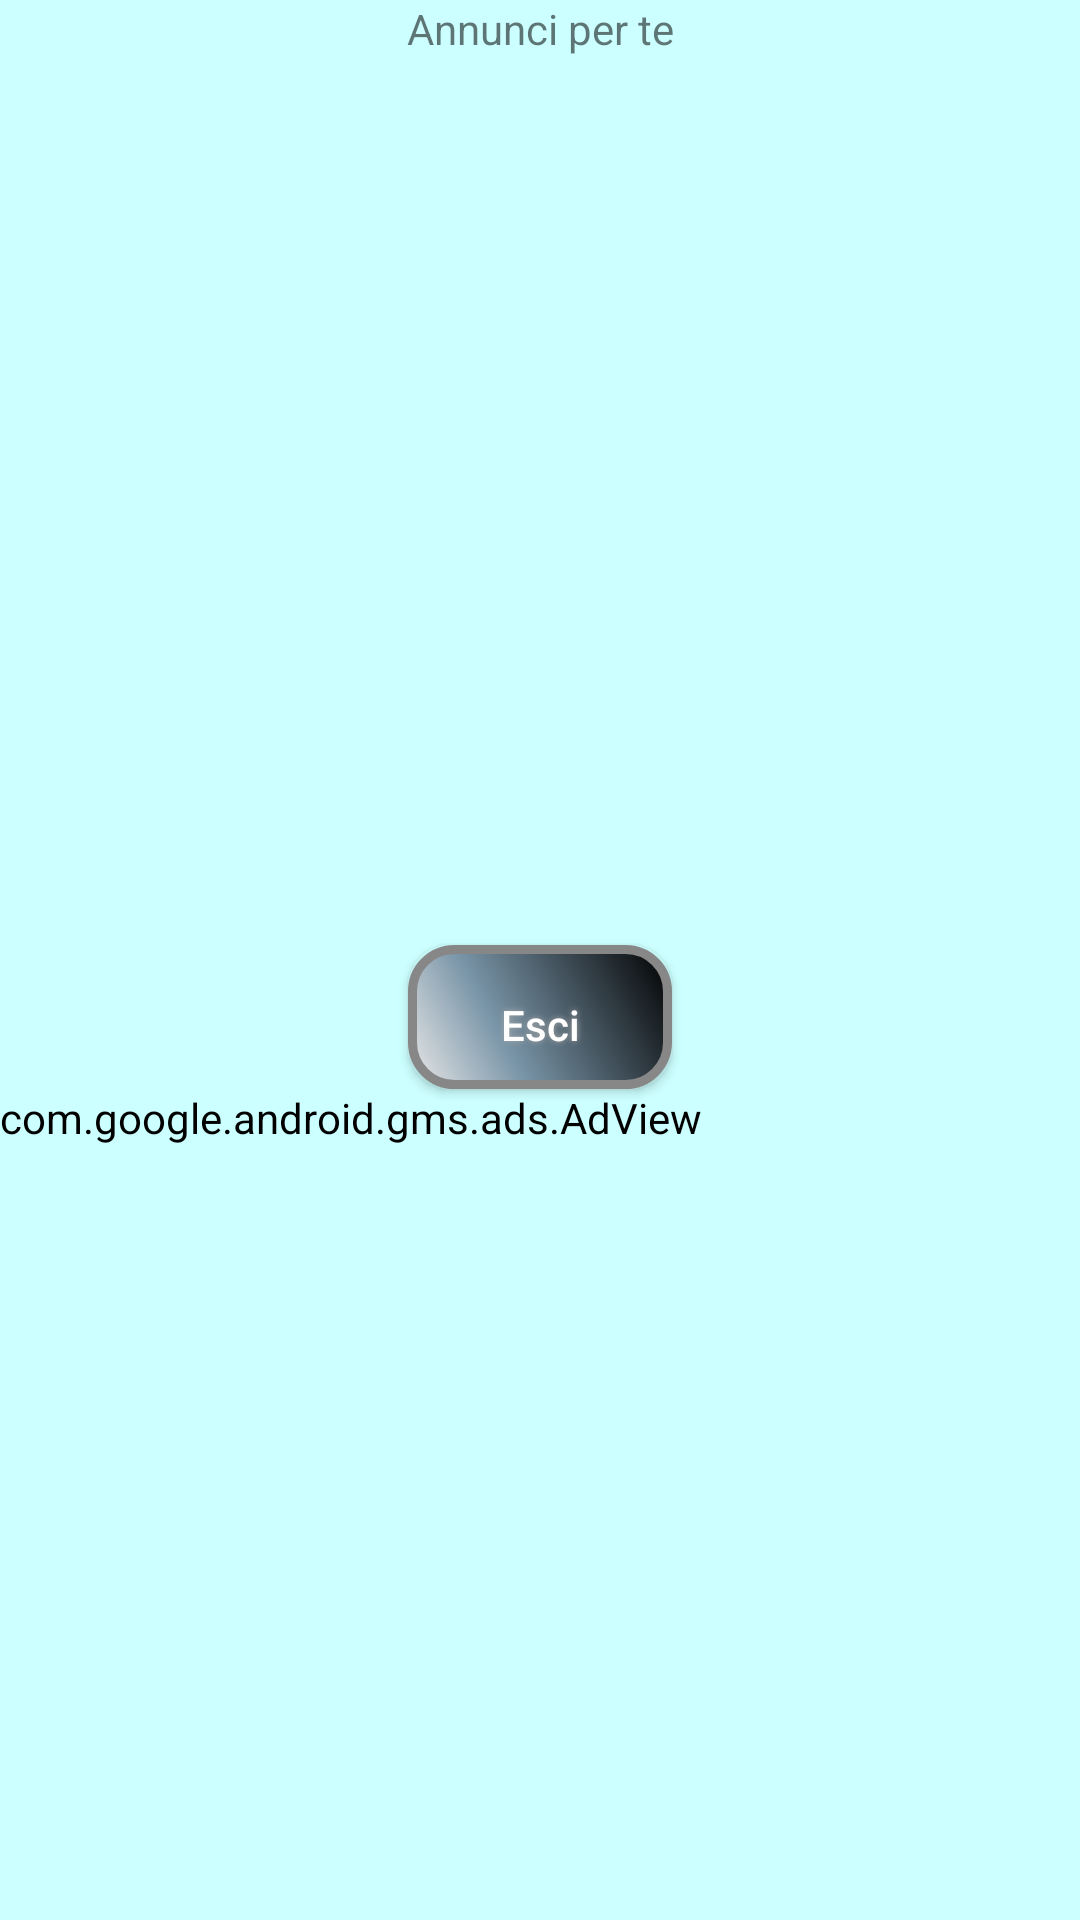

Produce the Android XML layout that renders to this screen, including the resource entries it uses.
<!-- AndroidManifest.xml: application theme TrasTheme -->
<!-- res/layout/activity_pagina_match.xml -->
<?xml version="1.0" encoding="utf-8"?>
<LinearLayout xmlns:android="http://schemas.android.com/apk/res/android"
    xmlns:ads="http://schemas.android.com/apk/res-auto"
    xmlns:tools="http://schemas.android.com/tools"
    android:id="@+id/activity_pagina_match"
    android:layout_width="match_parent"
    android:layout_height="wrap_content"
    android:orientation="vertical"
    android:paddingBottom="@dimen/activity_vertical_margin"
    android:paddingLeft="@dimen/activity_horizontal_margin"
    android:paddingRight="@dimen/activity_horizontal_margin"
    android:paddingTop="@dimen/activity_vertical_margin"
    tools:context="com.posvert.mobility.PaginaMatchActivity">

    <TextView
        android:layout_width="match_parent"
        android:layout_height="wrap_content"
        android:gravity="center"

        android:text="Annunci per te"
        tools:textSize="18sp" />

    <ListView
        android:id="@+id/lista"
        android:layout_width="match_parent"
        android:layout_height="250dp"
        android:layout_centerHorizontal="true"
        android:layout_marginBottom="15dp"
        android:layout_marginTop="15dp"
        android:scrollbarStyle="outsideOverlay" />



    <Button
        android:id="@+id/esci"

        android:layout_width="wrap_content"
        android:layout_height="wrap_content"
        android:layout_gravity="center"
        android:background="@drawable/buttonshape"
        android:shadowColor="#A8A8A8"
        android:shadowDx="0"
        android:shadowDy="0"
        android:shadowRadius="5"
        android:text="Esci"
        android:textAllCaps="false"
        android:layout_marginTop="16dp"
        android:textColor="#FFFFFF" />

    <com.google.android.gms.ads.AdView
        android:id="@+id/adView1"
        android:layout_width="wrap_content"
        android:layout_height="wrap_content"
        android:layout_centerHorizontal="true"
        android:layout_alignParentBottom="true"
        ads:adSize="BANNER"
        ads:adUnitId="@string/banner_id_match"></com.google.android.gms.ads.AdView>


</LinearLayout>
<!-- resources referenced by this layout -->
<resources>
  <!-- drawable buttonshape (drawable) -->
  <?xml version="1.0" encoding="utf-8"?>
  <shape xmlns:android="http://schemas.android.com/apk/res/android"
      android:shape="rectangle" >
  
      <corners android:radius="14dp" />
  
      <gradient
          android:angle="45"
          android:centerColor="#7995A8"
          android:centerX="35%"
          android:endColor="#000000"
          android:startColor="#E8E8E8"
          android:type="linear" />
  
      <padding
          android:bottom="0dp"
          android:left="5dp"
          android:right="5dp"
          android:top="5dp" />
  
  
  
      <stroke
          android:width="3dp"
          android:color="#878787" />
  
  </shape>
  <style name="TrasTheme" parent="@style/Theme.AppCompat.Light.NoActionBar">
              <item name="android:background">#ccffff</item>
              <item name="android:windowBackground">@color/white_opaque</item>
              <item name="android:colorBackground">#b3ffb3</item>
              <item name="android:colorForeground">#000000</item>
  
          </style>
  <color name="white_opaque">#0099cc</color>
</resources>
